Run: headless pygame with SDL's dummy video driver; simulated clock (each Clock.tick advances the game by its frame time, no real sleeping); random seed 0; keys injected as events and as key.get_pressed() state; no mouse input.
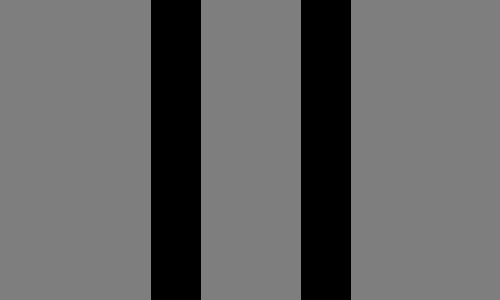
Frame 1 of 4 · flips 1–60 · no input
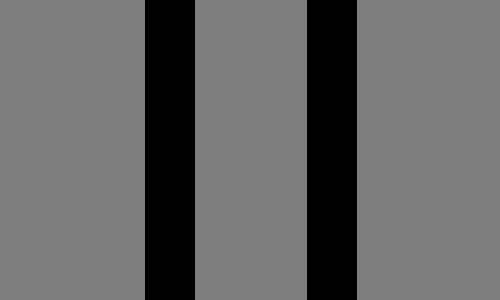
Frame 2 of 4 · flips 61–180 · tapped SPACE, RETURN · held RIGHT (→), D
Frame 3 of 4 · flips 181–300 · held DOWN (↓), S · screen unchanged from frame 2, image omitted
Frame 4 of 4 · flips 301–420 · held LEFT (←), A, UP (↑), W · screen same as frame 1, image omitted

The pygame program that drew these frames:

import pygame as pg
from random import randint,random
import time
import math


anim_done = False ## set True to skip animation
pg.init()

screen_width = 500
screen_height = 300
line_thickness = 50
separation = 50
rate =60

bg_color = (126,126,126)

screen = pg.display.set_mode((screen_width,screen_height))
pg.display.set_caption("phi_mot_sim")

clock = pg.time.Clock()
# -------- Main Program Loop -----------
previousmillis = time.time()
colors = [ (255,255,255), (0,0,0)]
print(f'delay: {rate}')

while not anim_done: 
# --- Main event loop
    running = False
    for event in pg.event.get(): # User did something 
        if pg.event.EventType == pg.QUIT: # If user clicked close
            done = True # Flag that we are done so we exit this loop
        if (pg.key.get_pressed()[pg.K_UP] != 0 ):
            rate += 1
            print(f'delay: {rate}')
        if (pg.key.get_pressed()[pg.K_DOWN] != 0  and rate > 0):
            rate -= 1
            print(f'delay: {rate}')
        if (pg.key.get_pressed()[pg.K_RETURN ] != 0 ):
            running = True
        if (pg.key.get_pressed()[pg.K_LEFT] != 0 and separation > 0):
            separation -= 1
            print(f'bar separation: {separation}')
        if (pg.key.get_pressed()[pg.K_RIGHT] != 0 ):
            separation += 1
            print(f'bar separation: {separation}')
            
    
    screen.fill(bg_color)
    pg.draw.line(screen, colors[1], ((int(screen_width/2 - line_thickness/2-separation)), 0), ((int(screen_width/2 - line_thickness/2-separation)), screen_height)  , line_thickness)
    pg.draw.line(screen, colors[1], (int(screen_width/2 + line_thickness/2+ separation), 0), (int(screen_width/2 + line_thickness/2+ separation), screen_height), line_thickness)
    pg.display.flip()
    
    if running:
        screen.fill(bg_color)
        pg.draw.line(screen, colors[0], ((int(screen_width/2 - line_thickness/2-separation)), 0), ((int(screen_width/2 - line_thickness/2-separation)), screen_height)  , line_thickness)
        pg.draw.line(screen, colors[1], (int(screen_width/2 + line_thickness/2+ separation), 0), (int(screen_width/2 + line_thickness/2+ separation), screen_height), line_thickness)
        pg.display.flip()

        pg.time.delay(rate)
        colors = colors[::-1]

        screen.fill(bg_color)
        pg.draw.line(screen, colors[0], ((int(screen_width/2 - line_thickness/2-separation)), 0), ((int(screen_width/2 - line_thickness/2-separation)), screen_height)  , line_thickness)
        pg.draw.line(screen, colors[1], (int(screen_width/2 + line_thickness/2+ separation), 0), (int(screen_width/2 + line_thickness/2+ separation), screen_height), line_thickness)
        pg.display.flip()
        pg.time.delay(rate)
       
        colors = colors[::-1]
        
    clock.tick()
     
pg.quit()
